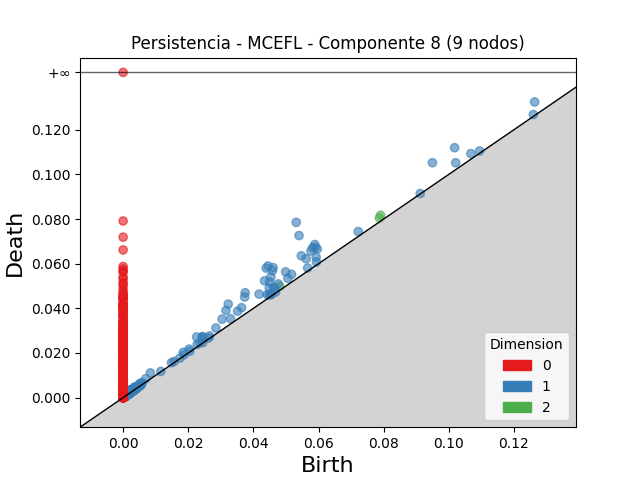

The data file committed next to this chart (first rows):
dimension, birth, death
2, 0.07908, 0.08171
2, 0.07868, 0.08051
2, 0.04812, 0.04994
2, 0.002488, 0.002742
2, 0.001684, 0.001924
2, 0.002722, 0.002894
2, 0.001381, 0.001549
2, 0.002675, 0.002825
2, 0.002239, 0.002386
2, 0.002697, 0.002843
2, 0.003151, 0.003296
2, 0.001721, 0.001841
2, 0.001703, 0.001818
2, 0.002538, 0.002636
2, 0.001241, 0.001334
2, 0.004747, 0.004824
2, 0.00241, 0.002486
2, 0.001549, 0.001624
2, 0.0009137, 0.0009777
2, 0.00148, 0.001537
2, 0.002038, 0.002095
2, 0.0009158, 0.0009711
2, 0.002167, 0.002215
2, 0.001444, 0.001489
2, 0.001398, 0.001441
2, 0.001274, 0.001314
2, 0.001723, 0.001761
2, 0.00253, 0.002567
2, 0.004072, 0.004108
2, 0.00151, 0.001544
2, 0.002014, 0.002044
2, 0.001768, 0.001797
2, 0.001188, 0.001217
2, 0.003628, 0.003657
2, 0.00244, 0.002467
2, 0.002606, 0.002628
2, 0.001064, 0.001083
2, 0.001745, 0.001762
2, 0.002538, 0.002554
2, 0.003359, 0.003374
2, 0.002662, 0.002674
2, 0.0007843, 0.0007967
2, 0.002071, 0.002082
2, 0.002867, 0.002878
2, 0.001409, 0.001418
2, 0.001167, 0.001176
2, 0.002656, 0.002664
2, 0.003589, 0.003593
2, 0.001977, 0.00198
2, 0.001935, 0.001936
2, 0.003169, 0.003169
1, 0.05316, 0.0785
1, 0.05402, 0.07261
1, 0.04451, 0.05897
1, 0.04393, 0.058
1, 0.04606, 0.05826
1, 0.04585, 0.0569
1, 0.09498, 0.1052
1, 0.1018, 0.112
1, 0.05887, 0.06859
... 5,056 more rows
